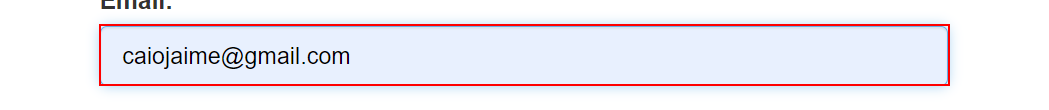
Task: UiPath REFramework Template
Workflow: System1_Login

Step 1: type [username] into the text box

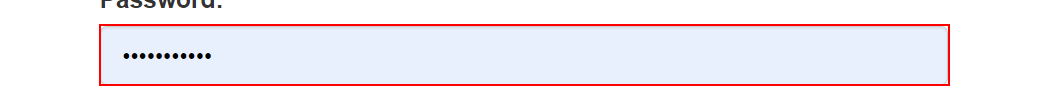
Step 2: type a value into the text box

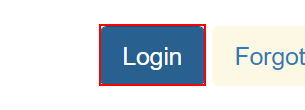
Step 3: click on the button

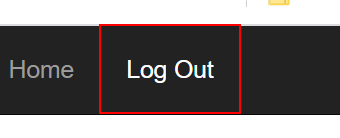
Step 4: find the link 'Log Out' in window 'ACME System 1 - Dashboard' (chrome.exe)